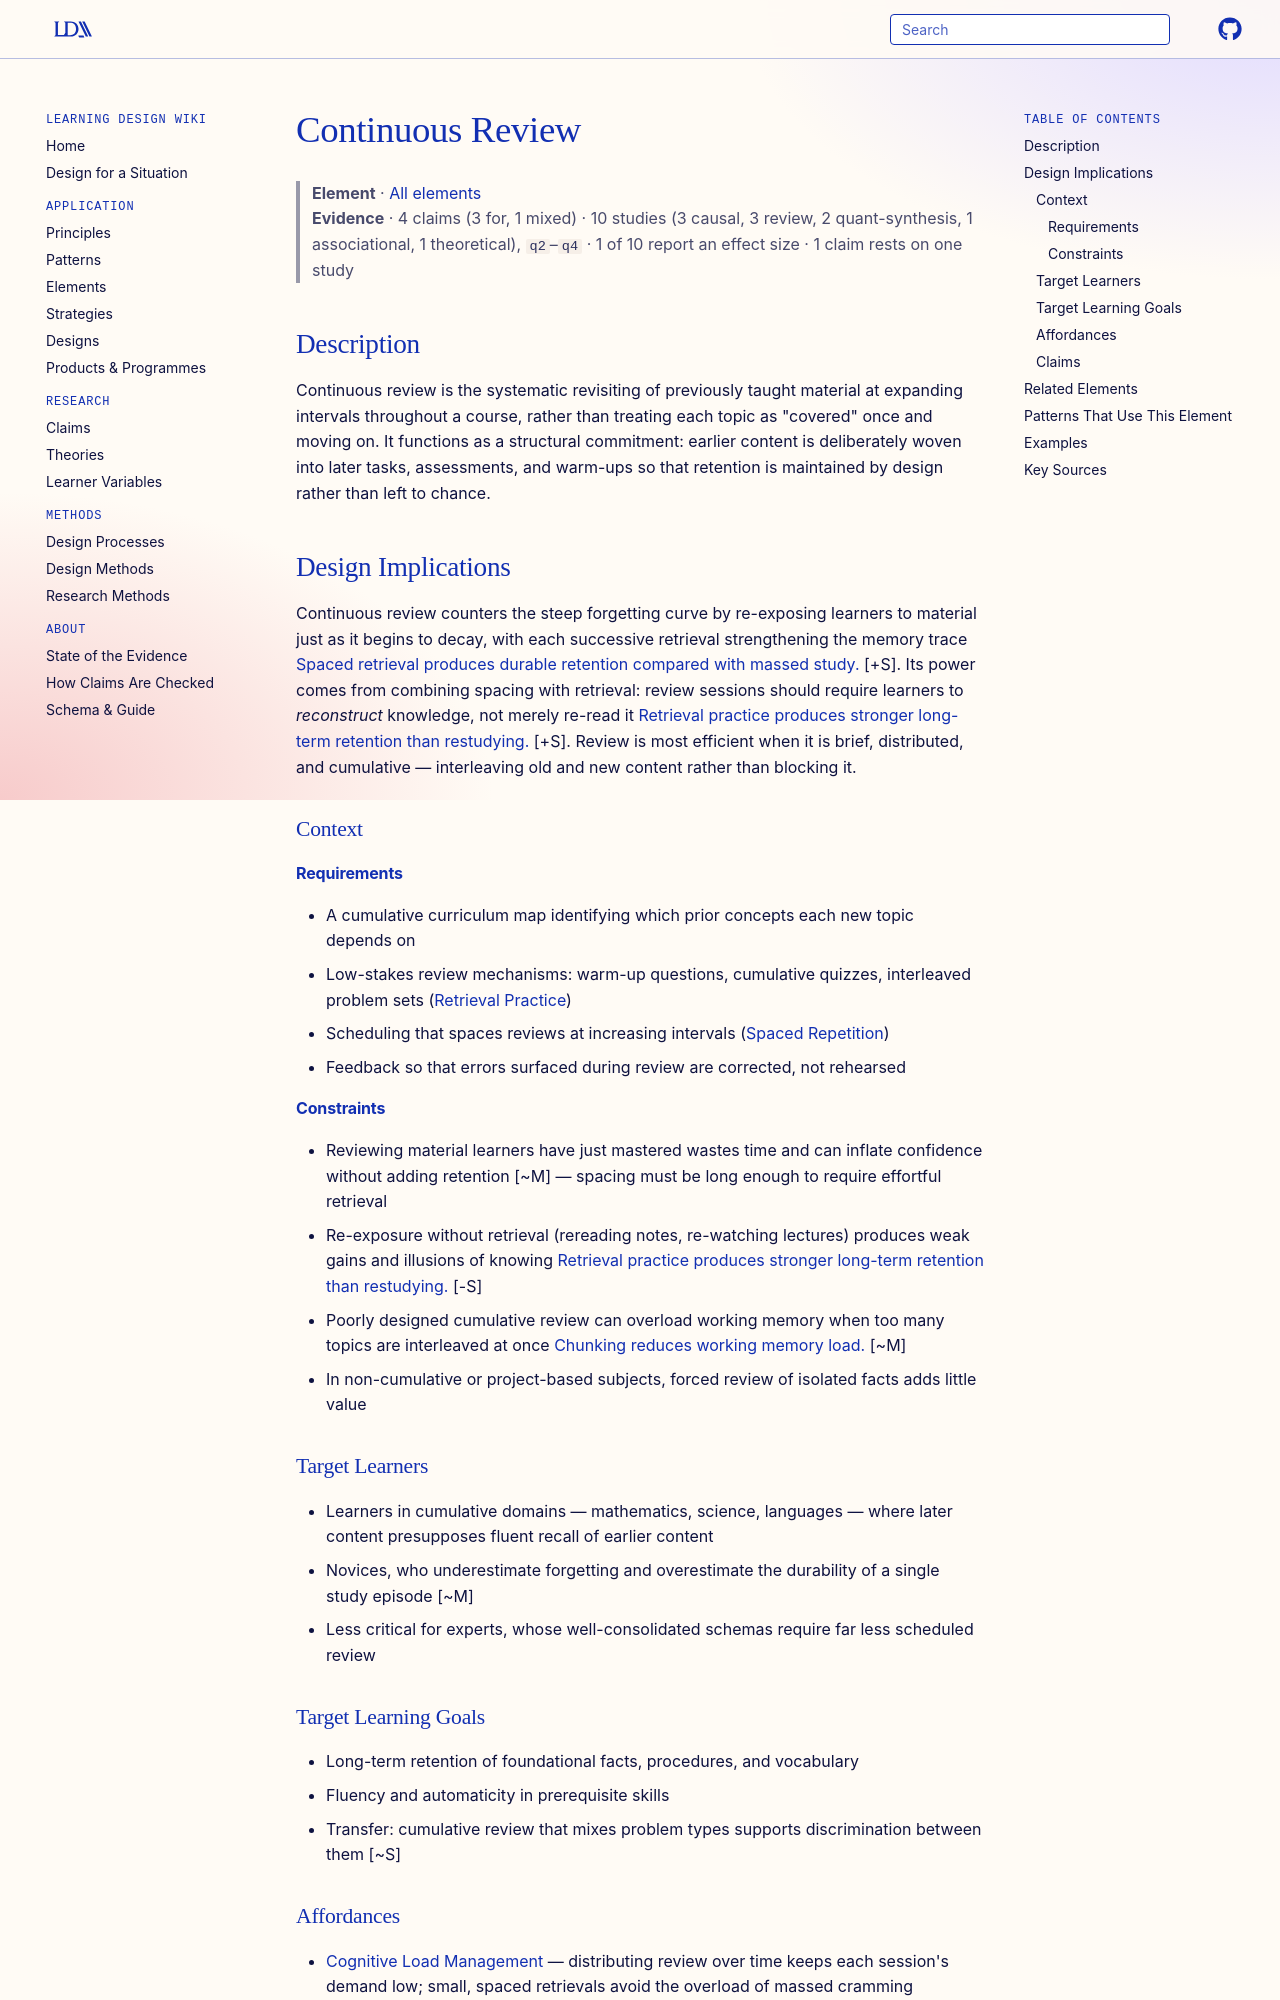

repository: Learning-Design-Alliance/learning-wiki · page: elements/continuous-review/index.html · generator: mkdocs

---
type: element
id: continuous-review
title: Continuous Review
description: Learning materials and concepts are revisited systematically to reinforce retention and prevent forgetting.
canonical: true
status: review
generated:
  by: "claude/unspecified"
  at: 2026-08-29
---

# Continuous Review

> **Element** · [All elements](index.md)
> **Evidence** · 4 claims (3 for, 1 mixed) · 10 studies (3 causal, 3 review, 2 quant-synthesis, 1 associational, 1 theoretical), `q2`–`q4` · 1 of 10 report an effect size · 1 claim rests on one study

## Description
Continuous review is the systematic revisiting of previously taught material at expanding intervals throughout a course, rather than treating each topic as "covered" once and moving on. It functions as a structural commitment: earlier content is deliberately woven into later tasks, assessments, and warm-ups so that retention is maintained by design rather than left to chance.

## Design Implications

Continuous review counters the steep forgetting curve by re-exposing learners to material just as it begins to decay, with each successive retrieval strengthening the memory trace [Spaced retrieval produces durable retention compared with massed study.](../claims/worked-examples-with-practice-improve-transfer.md) [+S]. Its power comes from combining spacing with retrieval: review sessions should require learners to *reconstruct* knowledge, not merely re-read it [Retrieval practice produces stronger long-term retention than restudying.](../claims/self-explanation-improves-conceptual-understanding.md) [+S]. Review is most efficient when it is brief, distributed, and cumulative — interleaving old and new content rather than blocking it.

### Context
#### Requirements
- A cumulative curriculum map identifying which prior concepts each new topic depends on
- Low-stakes review mechanisms: warm-up questions, cumulative quizzes, interleaved problem sets ([Retrieval Practice](retrieval-practice.md))
- Scheduling that spaces reviews at increasing intervals ([Spaced Repetition](spaced-repetition.md))
- Feedback so that errors surfaced during review are corrected, not rehearsed

#### Constraints
- Reviewing material learners have just mastered wastes time and can inflate confidence without adding retention [~M] — spacing must be long enough to require effortful retrieval
- Re-exposure without retrieval (rereading notes, re-watching lectures) produces weak gains and illusions of knowing [Retrieval practice produces stronger long-term retention than restudying.](../claims/self-explanation-improves-conceptual-understanding.md) [-S]
- Poorly designed cumulative review can overload working memory when too many topics are interleaved at once [Chunking reduces working memory load.](../claims/chunking-reduces-working-memory-load.md) [~M]
- In non-cumulative or project-based subjects, forced review of isolated facts adds little value

### Target Learners
- Learners in cumulative domains — mathematics, science, languages — where later content presupposes fluent recall of earlier content
- Novices, who underestimate forgetting and overestimate the durability of a single study episode [~M]
- Less critical for experts, whose well-consolidated schemas require far less scheduled review

### Target Learning Goals
- Long-term retention of foundational facts, procedures, and vocabulary
- Fluency and automaticity in prerequisite skills
- Transfer: cumulative review that mixes problem types supports discrimination between them [~S]
